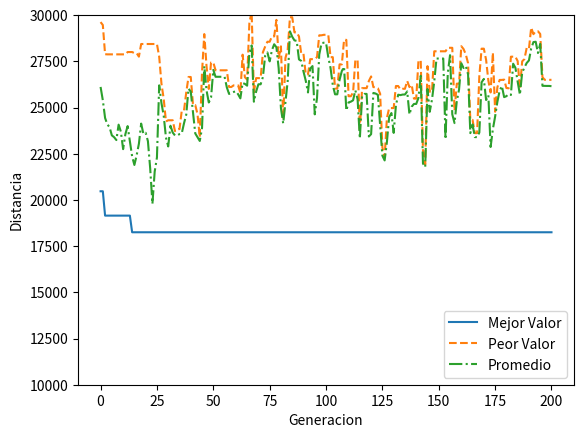

The matplotlib source for this figure:
import numpy as np 
import random
import matplotlib.pyplot as plt
from math import radians, sin, cos, sqrt, asin, atan, atan2
class Cromosoma:
    def __init__(self,trayectoria):
        self.trayectoria = trayectoria
        self.distancia = calculaDistanciaTotal(trayectoria)
        self.fitness=-1
    def getDistancia(self):
        return self.distancia
    def getFitness(self):
        return self.fitness
    def setFitness(self, fitness):
        self.fitness=fitness    
    def getTrayectoria(self):
        return self.trayectoria   

class ciudad:
    def __init__(self,nombre,lat,lon):
        self.nombre=nombre
        self.lat=lat
        self.lon=lon
        self.id=0    
    def setId(self,id):
        self.id=id
    def getid(self):
        return self.id
    def getLat(self):
        return self.lat
    def getLon(self):
        return self.lon

class LineaGrafica:
    def __init__(self,mejor,peor,promedio,trayectoria):
        self.mejor=mejor
        self.peor=peor
        self.promedio=promedio
        self.trayectoria=trayectoria
    def getMejor(self):
        return self.mejor
    def getPeor(self):
        return self.peor
    def getPromedio(self):
        return self.promedio
    def getTrayectoria(self):
        return self.trayectoria

def calculaDistanciaTotal(trayectoria):
    distanciaTotal = 0
    for x in range (0,len(trayectoria)-1):
        lat1 = ciudades[trayectoria[x]].getLat()
        lon1 = ciudades[trayectoria[x]].getLon()
        lat2 = ciudades[trayectoria[x+1]].getLat()
        lon2 = ciudades[trayectoria[x+1]].getLon()
        distanciaTotal = distanciaTotal + calc_distance(lat1, lon1, lat2, lon2)

    return distanciaTotal

def calc_distance(lat1, lon1, lat2, lon2): 
    R = 6372.8 # Earth radius in kilometers

    dLat = radians(lat2 - lat1)
    dLon = radians(lon2 - lon1)
    lat1 = radians(lat1)
    lat2 = radians(lat2)
 
    a = sin(dLat/2)**2 + cos(lat1)*cos(lat2)*sin(dLon/2)**2
    c = 2*asin(sqrt(a))
    return (R * c)

def crearPoblacionInicial(num):
    poblacionInicial = []
    for _ in range (0,cantIndividuos):
        trayectoria = None
        trayectoria = []        #vacio trayectoria (sin esto quedan todas iguales)
        for i in range (0,23):  
            trayectoria.extend([i]) #crea una lista con enteros del 0 al 22
        trayectoria.pop(num)        #Elimina el num de ciudad inicial de la trayectoria   
        random.shuffle(trayectoria) #Mezcla trayectoria
        trayectoria.insert(0,num)
        trayectoria.extend([num])   #Ciudad inicial, al principio y al final de la trayectoria
        poblacionInicial.extend([Cromosoma(trayectoria)])   #Crea nuevo cromosoma con trayectoria aleatoria
    return poblacionInicial         #Devuelve lista con @cantIndividuos cromosomas 

def calcularElite(poblacion):
    poblacion = sorted(poblacion, key = lambda object : object.distancia) 
    hijos=[]
    hijos.extend([Cromosoma(poblacion[0].getTrayectoria())])
    hijos.extend([Cromosoma(poblacion[1].getTrayectoria())])
    return hijos

def crearRuleta(poblacion):
    ruleta=[]
    calcularFitness(poblacion)          #asigna fitness con valores enteros.
    for x in range (0,len(poblacion)):  #Por cada cromosoma:
        for _ in range (0,poblacion[x].getFitness()): 
            ruleta.extend([poblacion[x].getTrayectoria()])
    return ruleta

def calcularFitness (poblacion):    #Quedan los fitnes parecidos pero no iguales
    total=0.0
    for x in range(0,len(poblacion)):
        total = total + 1/poblacion[x].getDistancia()
    for x in range(0,len(poblacion)):
        poblacion[x].setFitness(int(round(100/poblacion[x].getDistancia()/total)))

def calcularFitness2 (poblacion):  #muy impresiso, quedan todos fitnes iguales
    sumaDistancias = 0.0
    for dist in poblacion:
        sumaDistancias = sumaDistancias + dist.getDistancia()

    puntaje = []
    sumaPuntajes = 0.0
    for x in range(0, len(poblacion)):
        aux = 1 - (poblacion[x].getDistancia()/sumaDistancias)
        puntaje.extend([aux])
        sumaPuntajes = sumaPuntajes + aux

    for x in range(0, len(poblacion)):
        poblacion[x].setFitness(int(round(100*puntaje[x]/sumaPuntajes)))

#crossover ciclico
def ciclicCrossover(padre1,padre2):
    posActual=1 #variable aux 
    hijo1=[] #instancio los pibes
    hijo2=[] 

    for i in range(0, len(padre1)):   #les pongo a todos menos uno para indicar que no estan asignados     
        hijo1 [i] = -1
        hijo2 [i] = -1


    aux=padre1[1]    
    aux=padre1[1] #primer paso del ciclico
    

    while aux not in hijo1: #condicion de fin de ciclo
        hijo1[posActual] = aux
        aux = padre2[posActual]
        posActual = padre1.index(aux)       
        #posActual = padre1[padre2[posActual].getId()]#aca es donde se pone emocionante
        #aux=hijo1[posActual]
        #hijo1[posActual]=padre1[padre2.index(padre1)]

    for j in range(1, len(padre1)-1):
        if (hijo1[j] == -1):
            hijo1[j] = padre2[j]
            hijo2[j] = padre1[j]
        else:
            hijo2[j] = padre2[j]  
    hijox1= Cromosoma(hijo1)
    hijox2= Cromosoma(hijo2)
    return hijox1,hijox2

def mutar (padre):    
    a, b = random.randint(1,22), random.randint(1,22)
    padre[b], padre[a] = padre[a], padre[b]

    return padre

def calcularLineaGrafica (poblacion):
    poblacion = sorted(poblacion, key = lambda object : object.distancia)
    mejor=poblacion[0].getDistancia()
    trayectoria = poblacion[0].getTrayectoria()
    peor=poblacion[len(poblacion)-1].getDistancia()

    suma = 0
    for x in range (0,len(poblacion)):
        suma = suma+poblacion[x].getDistancia()
    promedio = suma/len(poblacion)

    lineaGrafica = LineaGrafica(mejor,peor,promedio,trayectoria)
    
    return lineaGrafica

def mostrarGrafica (grafica):
    lista1=[]
    lista2=[]
    lista3=[]
    for x in range (0,len(grafica)):
        lista1.extend([grafica[x].getMejor()])
        lista2.extend([grafica[x].getPeor()])
        lista3.extend([grafica[x].getPromedio()])
    plt.plot(lista1, label = "Mejor Valor")
    plt.plot(lista2, linestyle='--', label = "Peor Valor")
    plt.plot(lista3, linestyle='-.', label = "Promedio")
    plt.legend(loc="lower right")
    plt.ylim(10000.0, 30000.0)
    plt.xlabel("Generacion")
    plt.ylabel("Distancia")
    plt.show()


def cargaCiudades():
    ciudades=[]
    ciudades.extend([ciudad("Buenos Aires",-34.599722, -58.381944)])
    ciudades.extend([ciudad("Córdoba",-31.416667, -64.183333)])
    ciudades.extend([ciudad("S. F. del valle de Catamarca",-28.468611, -65.779167)])
    ciudades.extend([ciudad("Resistencia",-27.451389, -58.986667)])
    ciudades.extend([ciudad("Rawson",-43.3, -65.1)])
    ciudades.extend([ciudad("Corrientes",-27.483333, -58.816667)])
    ciudades.extend([ciudad("Paraná",-31.744444, -60.5175)])
    ciudades.extend([ciudad("Formosa",-26.184722, -58.175833)])
    ciudades.extend([ciudad("San S. de Jujuy",-24.185556, -65.299444)])
    ciudades.extend([ciudad("Santa Rosa",-36.620278, -64.290556)])
    ciudades.extend([ciudad("La Rioja",-29.413056, -66.855833)])
    ciudades.extend([ciudad("Mendoza",-32.883333, -68.833333)])
    ciudades.extend([ciudad("Posadas",-27.366667, -55.896944)])
    ciudades.extend([ciudad("Neuquén",-38.95735, -68.045533)])
    ciudades.extend([ciudad("Viedma",-40.8, -63)])
    ciudades.extend([ciudad("Salta",-24.788333, -65.410556)])
    ciudades.extend([ciudad("San Juan",-31.5375, -68.536389)])
    ciudades.extend([ciudad("San Luis",-33.277222, -66.3525)])
    ciudades.extend([ciudad("Rio Gallegos",-51.633333, -69.233333)])
    ciudades.extend([ciudad("Santa Fe",-31.633333, -60.7)])
    ciudades.extend([ciudad("Santiago del Estero",-27.784444, -64.266944)])
    ciudades.extend([ciudad("Ushuaia",-54.807222, -68.304444)])
    ciudades.extend([ciudad("S. M. de Tucumán",-26.816667, -65.216667)])
    for x in range (0,len(ciudades)): #No se si va a servir de algo
        ciudades[x].setId(x)
    return ciudades

def algoritmoPrincipal(poblacion):
    poblacion = sorted(poblacion, key = lambda object : object.distancia) 
    hijos=[]
    hijos.extend([poblacion[0]])
    hijos.extend([poblacion[1]])        #pasan los 2 cromosomas con menor distancia

    ruleta = crearRuleta(poblacion)         #Ruleta es lista de trayectorias
    for _ in range (0,int((len(poblacion)-len(hijos))/2)):

        padre1 = random.choice(ruleta)  #padre 1 y 2 son trayectorias seleccionadas
        padre2 = random.choice(ruleta)  #al azar de la ruleta
        
        if (random.random()<=prob_crossover):       #probabilidad de crossover
            #padre1,padre2 = ciclicCrossover (padre1,padre2)
            pass    #borrar esta linea cuando ande el crossover
        
        if (random.random()<=prob_mutacion):     #probabilidad de mutacion
            padre1 = mutar(padre1)              
            padre2 = mutar(padre2)
        
        hijos.extend([Cromosoma(padre1),Cromosoma(padre2)])

    return hijos


#variables
ciclos=200
cantIndividuos=50
prob_crossover=0.75
prob_mutacion=0.05

#Main
ciudades = cargaCiudades()
print ("Ingrese num ciudad inicial (0-22)")
#num = int(input())
num = 0
grafica=[]


poblacion = crearPoblacionInicial(num)
grafica.extend([calcularLineaGrafica(poblacion)])

for _ in range (0,ciclos):
    poblacion = algoritmoPrincipal(poblacion)
    grafica.extend([calcularLineaGrafica(poblacion)])
mostrarGrafica(grafica)

print()
